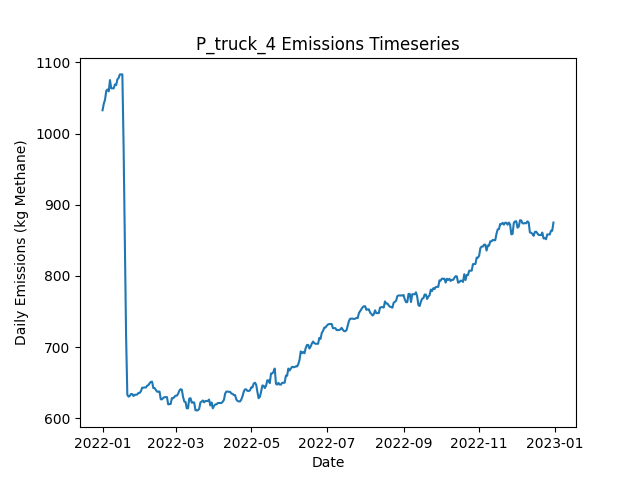

The data file committed next to this chart (first rows):
Date, Daily Emissions (Kg Methane), Daily Mitigable Emissions (Kg Methane), Daily Non-Mitigable Emissions (Kg Methan…, Daily Cost ($), Active Leaks, New Leaks, Leaks Repaired, Leaks Naturally Repaired, Leaks Tagged, Daily Repair Cost ($), Daily Natural Repair Cost ($), truck Deployment Cost ($), truck Sites flagged for Follow-Up, truck Leaks tagged for repair, truck Sites Visited, truck Travel Time (Minutes), truck Survey Time (Minutes), OGI_FU Deployment Cost ($), OGI_FU Sites flagged for Follow-Up, OGI_FU Leaks tagged for repair, OGI_FU Sites Visited, OGI_FU Travel Time (Minutes), OGI_FU Survey Time (Minutes)
2022-01-01, 1033, 738.9, 293.8, 400, 385, 387, 0, 1, 0.00000, 0.00000, 200, 400, 0, , 10, 180, 270, 0.00000, , 0, 0, 0, 0
2022-01-02, 1042, 739.2, 302.7, 400, 387, 2, 0, 0, 0.00000, 0.00000, 0.00000, 400, 0, , 1, 20, 30, 0.00000, , 0, 0, 0, 0
2022-01-03, 1047, 744.3, 303.1, 1000, 389, 4, 0, 1, 40, 0.00000, 200, 0.00000, 9, , 0, 0, 0, 1000, , 40, 3, 120, 360
2022-01-04, 1060, 748.6, 311.6, 1000, 389, 2, 0, 1, 45, 0.00000, 200, 0.00000, 1, , 0, 0, 0, 1000, , 45, 3, 120, 360
2022-01-05, 1062, 750.3, 311.6, 1000, 391, 2, 0, 0, 43, 0.00000, 0.00000, 0.00000, 0, , 0, 0, 0, 1000, , 43, 3, 120, 360
2022-01-06, 1059, 747.7, 311.6, 500, 390, 0, 0, 1, 19, 0.00000, 200, 0.00000, 0, , 0, 0, 0, 500, , 19, 1, 30, 120
2022-01-07, 1075, 754.6, 320.6, 0.00000, 394, 4, 0, 0, 0.00000, 0.00000, 0.00000, 0.00000, 0, , 0, 0, 0, 0.00000, , 0, 0, 0, 0
2022-01-08, 1064, 751.9, 311.6, 0.00000, 392, 0, 0, 1, 0.00000, 0.00000, 200, 0.00000, 0, , 0, 0, 0, 0.00000, , 0, 0, 0, 0
2022-01-09, 1064, 751.9, 311.6, 0.00000, 392, 0, 0, 0, 0.00000, 0.00000, 0.00000, 0.00000, 0, , 0, 0, 0, 0.00000, , 0, 0, 0, 0
2022-01-10, 1064, 751.9, 311.6, 0.00000, 392, 0, 0, 0, 0.00000, 0.00000, 0.00000, 0.00000, 0, , 0, 0, 0, 0.00000, , 0, 0, 0, 0
2022-01-11, 1069, 757.3, 311.6, 0.00000, 394, 2, 0, 0, 0.00000, 0.00000, 0.00000, 0.00000, 0, , 0, 0, 0, 0.00000, , 0, 0, 0, 0
2022-01-12, 1068, 756.4, 311.6, 0.00000, 391, 0, 0, 3, 0.00000, 0.00000, 600, 0.00000, 0, , 0, 0, 0, 0.00000, , 0, 0, 0, 0
2022-01-13, 1076, 762.6, 313.6, 0.00000, 394, 3, 0, 0, 0.00000, 0.00000, 0.00000, 0.00000, 0, , 0, 0, 0, 0.00000, , 0, 0, 0, 0
2022-01-14, 1078, 762.6, 315.6, 0.00000, 395, 1, 0, 0, 0.00000, 0.00000, 0.00000, 0.00000, 0, , 0, 0, 0, 0.00000, , 0, 0, 0, 0
2022-01-15, 1083, 768, 315.1, 0.00000, 396, 3, 0, 1, 0.00000, 0.00000, 200, 0.00000, 0, , 0, 0, 0, 0.00000, , 0, 0, 0, 0
2022-01-16, 1083, 768, 315.1, 0.00000, 396, 0, 0, 0, 0.00000, 0.00000, 0.00000, 0.00000, 0, , 0, 0, 0, 0.00000, , 0, 0, 0, 0
2022-01-17, 1083, 768, 315.1, 0.00000, 396, 2, 0, 0, 0.00000, 0.00000, 0.00000, 0.00000, 0, , 0, 0, 0, 0.00000, , 0, 0, 0, 0
2022-01-18, 981.2, 666.5, 314.7, 7800, 357, 1, 39, 0, 0.00000, 7800, 0.00000, 0.00000, 0, , 0, 0, 0, 0.00000, , 0, 0, 0, 0
2022-01-19, 844.7, 530, 314.7, 8600, 316, 2, 43, 0, 0.00000, 8600, 0.00000, 0.00000, 0, , 0, 0, 0, 0.00000, , 0, 0, 0, 0
2022-01-20, 716.2, 401.5, 314.7, 7600, 277, 0, 38, 1, 0.00000, 7600, 200, 0.00000, 0, , 0, 0, 0, 0.00000, , 0, 0, 0, 0
2022-01-21, 632.9, 318.2, 314.7, 4000, 257, 1, 20, 1, 0.00000, 4000, 200, 0.00000, 0, , 0, 0, 0, 0.00000, , 0, 0, 0, 0
2022-01-22, 630.2, 315.5, 314.7, 0.00000, 256, 0, 0, 1, 0.00000, 0.00000, 200, 0.00000, 0, , 0, 0, 0, 0.00000, , 0, 0, 0, 0
2022-01-23, 631.3, 316.6, 314.7, 0.00000, 256, 1, 0, 1, 0.00000, 0.00000, 200, 0.00000, 0, , 0, 0, 0, 0.00000, , 0, 0, 0, 0
2022-01-24, 634, 319.3, 314.7, 0.00000, 257, 1, 0, 0, 0.00000, 0.00000, 0.00000, 0.00000, 0, , 0, 0, 0, 0.00000, , 0, 0, 0, 0
2022-01-25, 633.8, 319.3, 314.5, 0.00000, 256, 0, 0, 0, 0.00000, 0.00000, 0.00000, 0.00000, 0, , 0, 0, 0, 0.00000, , 0, 0, 0, 0
2022-01-26, 631.1, 316.6, 314.5, 0.00000, 255, 0, 0, 1, 0.00000, 0.00000, 200, 0.00000, 0, , 0, 0, 0, 0.00000, , 0, 0, 0, 0
2022-01-27, 632.9, 318.2, 314.7, 0.00000, 257, 2, 0, 0, 0.00000, 0.00000, 0.00000, 0.00000, 0, , 0, 0, 0, 0.00000, , 0, 0, 0, 0
2022-01-28, 632.9, 318.2, 314.7, 0.00000, 257, 0, 0, 0, 0.00000, 0.00000, 0.00000, 0.00000, 0, , 0, 0, 0, 0.00000, , 0, 0, 0, 0
2022-01-29, 633.3, 318.2, 315.1, 0.00000, 258, 1, 0, 0, 0.00000, 0.00000, 0.00000, 0.00000, 0, , 0, 0, 0, 0.00000, , 0, 0, 0, 0
2022-01-30, 635.5, 318.2, 317.3, 0.00000, 260, 2, 0, 0, 0.00000, 0.00000, 0.00000, 0.00000, 0, , 0, 0, 0, 0.00000, , 0, 0, 0, 0
2022-01-31, 635.5, 318.2, 317.3, 0.00000, 260, 0, 0, 0, 0.00000, 0.00000, 0.00000, 0.00000, 0, , 0, 0, 0, 0.00000, , 0, 0, 0, 0
2022-02-01, 637.9, 318.6, 319.3, 0.00000, 262, 2, 0, 0, 0.00000, 0.00000, 0.00000, 0.00000, 0, , 0, 0, 0, 0.00000, , 0, 0, 0, 0
2022-02-02, 642.8, 321.5, 321.3, 0.00000, 265, 3, 0, 0, 0.00000, 0.00000, 0.00000, 0.00000, 0, , 0, 0, 0, 0.00000, , 0, 0, 0, 0
2022-02-03, 642.8, 321.5, 321.3, 0.00000, 265, 0, 0, 0, 0.00000, 0.00000, 0.00000, 0.00000, 0, , 0, 0, 0, 0.00000, , 0, 0, 0, 0
2022-02-04, 643.3, 321.5, 321.7, 0.00000, 266, 1, 0, 0, 0.00000, 0.00000, 0.00000, 0.00000, 0, , 0, 0, 0, 0.00000, , 0, 0, 0, 0
2022-02-05, 643, 321.3, 321.7, 0.00000, 265, 0, 0, 1, 0.00000, 0.00000, 200, 0.00000, 0, , 0, 0, 0, 0.00000, , 0, 0, 0, 0
2022-02-06, 645.7, 324, 321.7, 0.00000, 266, 1, 0, 0, 0.00000, 0.00000, 0.00000, 0.00000, 0, , 0, 0, 0, 0.00000, , 0, 0, 0, 0
2022-02-07, 646.4, 322.7, 323.7, 0.00000, 267, 2, 0, 1, 0.00000, 0.00000, 200, 0.00000, 0, , 0, 0, 0, 0.00000, , 0, 0, 0, 0
2022-02-08, 649, 325.3, 323.7, 0.00000, 268, 1, 0, 0, 0.00000, 0.00000, 0.00000, 0.00000, 0, , 0, 0, 0, 0.00000, , 0, 0, 0, 0
2022-02-09, 651, 325.3, 325.7, 0.00000, 269, 2, 0, 0, 0.00000, 0.00000, 0.00000, 0.00000, 0, , 0, 0, 0, 0.00000, , 0, 0, 0, 0
2022-02-10, 651.2, 325.6, 325.7, 0.00000, 269, 1, 0, 1, 0.00000, 0.00000, 200, 0.00000, 0, , 0, 0, 0, 0.00000, , 0, 0, 0, 0
2022-02-11, 642.3, 325.6, 316.7, 0.00000, 268, 0, 0, 0, 0.00000, 0.00000, 0.00000, 0.00000, 0, , 0, 0, 0, 0.00000, , 0, 0, 0, 0
2022-02-12, 642.3, 325.6, 316.7, 0.00000, 268, 0, 0, 0, 0.00000, 0.00000, 0.00000, 0.00000, 0, , 0, 0, 0, 0.00000, , 0, 0, 0, 0
2022-02-13, 639.8, 323.1, 316.7, 0.00000, 268, 1, 0, 1, 0.00000, 0.00000, 200, 0.00000, 0, , 0, 0, 0, 0.00000, , 0, 0, 0, 0
2022-02-14, 637.2, 323.1, 314.1, 0.00000, 266, 0, 0, 0, 0.00000, 0.00000, 0.00000, 0.00000, 0, , 0, 0, 0, 0.00000, , 0, 0, 0, 0
2022-02-15, 637.4, 323.3, 314.1, 0.00000, 267, 1, 0, 0, 0.00000, 0.00000, 0.00000, 0.00000, 0, , 0, 0, 0, 0.00000, , 0, 0, 0, 0
2022-02-16, 637.4, 323.3, 314.1, 0.00000, 267, 0, 0, 0, 0.00000, 0.00000, 0.00000, 0.00000, 0, , 0, 0, 0, 0.00000, , 0, 0, 0, 0
2022-02-17, 626.5, 320.6, 305.8, 0.00000, 265, 0, 0, 1, 0.00000, 0.00000, 200, 0.00000, 0, , 0, 0, 0, 0.00000, , 0, 0, 0, 0
2022-02-18, 626.5, 320.6, 305.8, 0.00000, 265, 0, 0, 0, 0.00000, 0.00000, 0.00000, 0.00000, 0, , 0, 0, 0, 0.00000, , 0, 0, 0, 0
2022-02-19, 628.5, 320.6, 307.8, 0.00000, 266, 1, 0, 0, 0.00000, 0.00000, 0.00000, 0.00000, 0, , 0, 0, 0, 0.00000, , 0, 0, 0, 0
2022-02-20, 629.6, 322.2, 307.4, 0.00000, 266, 1, 0, 0, 0.00000, 0.00000, 0.00000, 0.00000, 0, , 0, 0, 0, 0.00000, , 0, 0, 0, 0
2022-02-21, 629.6, 322.2, 307.4, 0.00000, 266, 0, 0, 0, 0.00000, 0.00000, 0.00000, 0.00000, 0, , 0, 0, 0, 0.00000, , 0, 0, 0, 0
2022-02-22, 629.6, 322.2, 307.4, 0.00000, 266, 0, 0, 0, 0.00000, 0.00000, 0.00000, 0.00000, 0, , 0, 0, 0, 0.00000, , 0, 0, 0, 0
2022-02-23, 619.3, 322.2, 297.1, 0.00000, 264, 0, 0, 0, 0.00000, 0.00000, 0.00000, 0.00000, 0, , 0, 0, 0, 0.00000, , 0, 0, 0, 0
2022-02-24, 619.8, 322.7, 297.1, 0.00000, 265, 1, 0, 0, 0.00000, 0.00000, 0.00000, 0.00000, 0, , 0, 0, 0, 0.00000, , 0, 0, 0, 0
2022-02-25, 620, 322.4, 297.6, 0.00000, 265, 1, 0, 1, 0.00000, 0.00000, 200, 0.00000, 0, , 0, 0, 0, 0.00000, , 0, 0, 0, 0
2022-02-26, 628.3, 322.4, 305.8, 0.00000, 266, 2, 0, 0, 0.00000, 0.00000, 0.00000, 0.00000, 0, , 0, 0, 0, 0.00000, , 0, 0, 0, 0
2022-02-27, 628, 322.2, 305.8, 0.00000, 265, 0, 0, 1, 0.00000, 0.00000, 200, 0.00000, 0, , 0, 0, 0, 0.00000, , 0, 0, 0, 0
2022-02-28, 629.8, 324, 305.8, 0.00000, 267, 2, 0, 0, 0.00000, 0.00000, 0.00000, 0.00000, 0, , 0, 0, 0, 0.00000, , 0, 0, 0, 0
2022-03-01, 631.6, 326.2, 305.4, 0.00000, 266, 1, 0, 1, 0.00000, 0.00000, 200, 0.00000, 0, , 0, 0, 0, 0.00000, , 0, 0, 0, 0
... 305 more rows
